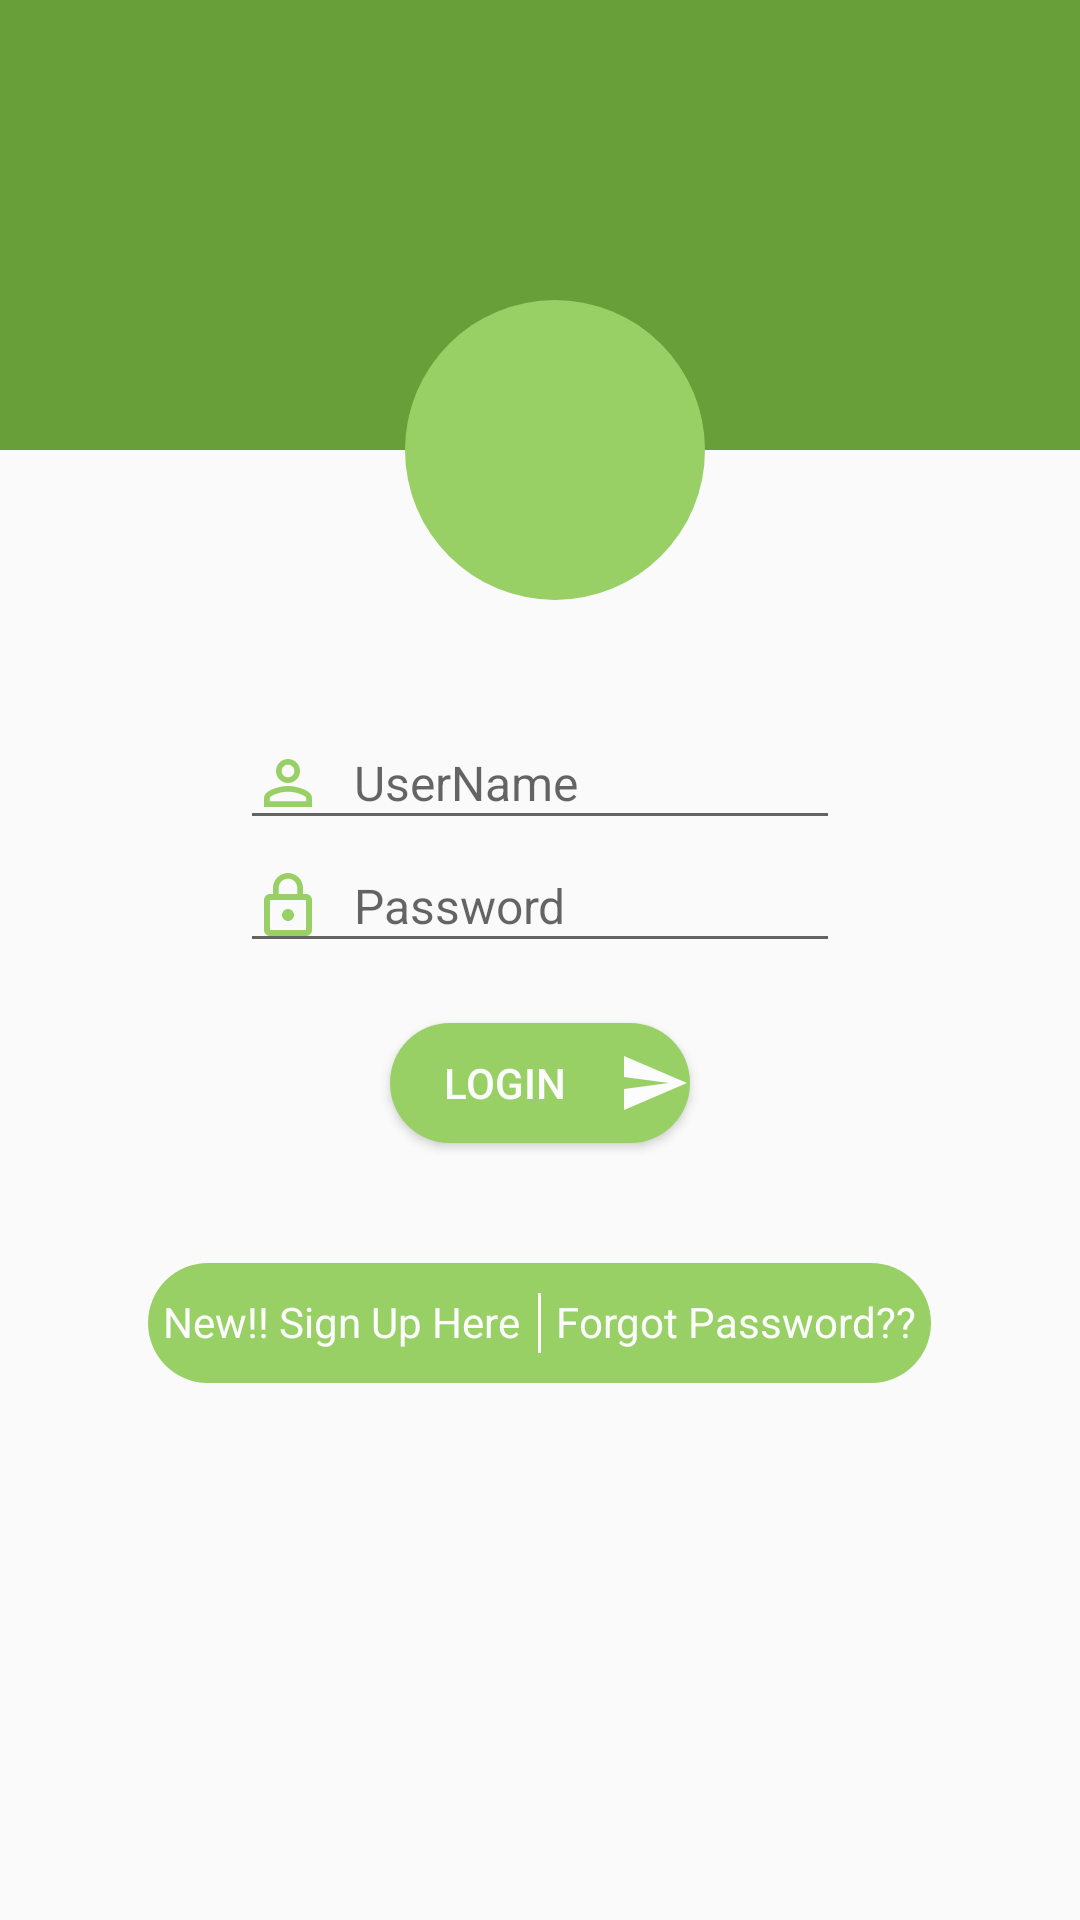

Write the Android layout XML for this screen, with the resource values it uses.
<!-- AndroidManifest.xml: application theme AppTheme -->
<!-- res/layout/activity_main.xml -->
<?xml version="1.0" encoding="utf-8"?>
<RelativeLayout xmlns:android="http://schemas.android.com/apk/res/android"
    xmlns:app="http://schemas.android.com/apk/res-auto"
    xmlns:tools="http://schemas.android.com/tools"
    android:layout_width="match_parent"
    android:layout_height="match_parent"
    android:orientation="vertical"
    android:elevation="0dp"
    tools:context="chetu.felixpat.letsply.MainActivity">

    <LinearLayout
        android:layout_width="match_parent"
        android:layout_height="150dp"
        android:background="@color/primaryColor">

    </LinearLayout>

    <RelativeLayout
        android:layout_width="100dp"
        android:layout_height="100dp"
        android:layout_marginLeft="135dp"
        android:layout_marginTop="100dp"
        >

        <RelativeLayout
            android:layout_width="match_parent"
            android:layout_height="match_parent"
            android:layout_centerInParent="true"
            android:background="@drawable/circle_white"
            android:padding="15dp">

            <ImageView
                android:layout_width="wrap_content"
                android:layout_height="wrap_content"
                android:layout_centerInParent="true"
                android:src="@drawable/icon"
                />

        </RelativeLayout>


    </RelativeLayout>

    <LinearLayout
        android:layout_width="match_parent"
        android:layout_height="300dp"
        android:layout_marginTop="200dp"
        android:orientation="vertical"
        android:gravity="center"
        >

        <EditText
            android:id="@+id/activity_main_userName"
            android:layout_width="200dp"
            android:singleLine="true"
            android:layout_height="wrap_content"
            android:drawableLeft="@drawable/ic_person_outline_black_24dp"
            android:drawablePadding="10dp"
            android:hint="UserName"
            android:textSize="16dp"/>

        <EditText
            android:id="@+id/activity_main_password"
            android:inputType="textPassword"
            android:layout_width="200dp"
            android:singleLine="true"
            android:layout_height="wrap_content"
            android:drawableLeft="@drawable/ic_lock_outline_black_24dp"
            android:drawablePadding="10dp"
            android:hint="Password"
            android:textSize="16dp"/>

        <Button
            android:id="@+id/activity_main_login"
            android:layout_width="100dp"
            android:layout_height="40dp"
            android:text="Login"
            android:layout_marginTop="20dp"
            android:layout_gravity="center_horizontal"
            android:background="@drawable/buttonstyle"
            android:drawableRight="@drawable/ic_send_black_24dp"
            android:textColor="@color/whiteShade"

            />
        <LinearLayout
            android:layout_width="wrap_content"
            android:layout_height="40dp"
            android:layout_marginTop="40dp"
            android:padding="5dp"
            android:orientation="horizontal"
            android:background="@drawable/buttonstyle"
            >

            <LinearLayout
                android:layout_width="wrap_content"
                android:layout_height="match_parent"
                android:orientation="horizontal"
                android:layout_gravity="center_horizontal"
                >

                <TextView
                    android:id="@+id/activity_main_signup"
                    android:layout_width="wrap_content"
                    android:layout_height="20dp"
                    android:layout_gravity="center_vertical"
                    android:text="New!! Sign Up Here"
                    android:textColor="@color/whiteShade"/>

                <View
                    android:layout_width="1dp"
                    android:layout_height="20dp"
                    android:layout_marginLeft="6dp"
                    android:layout_marginTop="5dp"
                    android:background="@color/whiteShade"

                    />

                <TextView
                    android:id="@+id/activity_main_resetPasswored"
                    android:layout_width="wrap_content"
                    android:layout_height="20dp"
                    android:layout_marginLeft="5dp"
                    android:layout_gravity="center_vertical"
                    android:textColor="@color/whiteShade"
                    android:text="Forgot Password??"/>

            </LinearLayout>

        </LinearLayout>




    </LinearLayout>

</RelativeLayout>
<!-- resources referenced by this layout -->
<resources>
  <color name="primaryColor">#689f38</color>
  <color name="whiteShade">#fcfcfc</color>
  <!-- drawable buttonstyle (drawable) -->
  <?xml version="1.0" encoding="utf-8"?>
  <shape xmlns:android="http://schemas.android.com/apk/res/android"
      android:shape="rectangle">
  
      <solid
          android:color="@color/primaryLightColor"></solid>
      <corners
          android:radius="20dp">
  
      </corners>
  </shape>
  <!-- drawable circle_white (drawable) -->
  <?xml version="1.0" encoding="utf-8"?>
  <shape
      xmlns:android="http://schemas.android.com/apk/res/android"
      android:shape="oval">
  
      <solid
          android:color="@color/primaryLightColor"/>
  
      <size
          android:width="60dp"
          android:height="60dp"/>
  </shape>
  <!-- drawable ic_lock_outline_black_24dp (drawable) -->
  <vector xmlns:android="http://schemas.android.com/apk/res/android"
          android:width="24dp"
          android:height="24dp"
          android:viewportWidth="24.0"
          android:viewportHeight="24.0">
      <path
          android:fillColor="#99d066"
          android:pathData="M12,17c1.1,0 2,-0.9 2,-2s-0.9,-2 -2,-2 -2,0.9 -2,2 0.9,2 2,2zM18,8h-1L17,6c0,-2.76 -2.24,-5 -5,-5S7,3.24 7,6v2L6,8c-1.1,0 -2,0.9 -2,2v10c0,1.1 0.9,2 2,2h12c1.1,0 2,-0.9 2,-2L20,10c0,-1.1 -0.9,-2 -2,-2zM8.9,6c0,-1.71 1.39,-3.1 3.1,-3.1s3.1,1.39 3.1,3.1v2L8.9,8L8.9,6zM18,20L6,20L6,10h12v10z"/>
  </vector>
  <!-- drawable ic_person_outline_black_24dp (drawable) -->
  <vector xmlns:android="http://schemas.android.com/apk/res/android"
          android:width="24dp"
          android:height="24dp"
          android:viewportWidth="24.0"
          android:viewportHeight="24.0">
      <path
          android:fillColor="#99d066"
          android:pathData="M12,5.9c1.16,0 2.1,0.94 2.1,2.1s-0.94,2.1 -2.1,2.1S9.9,9.16 9.9,8s0.94,-2.1 2.1,-2.1m0,9c2.97,0 6.1,1.46 6.1,2.1v1.1L5.9,18.1L5.9,17c0,-0.64 3.13,-2.1 6.1,-2.1M12,4C9.79,4 8,5.79 8,8s1.79,4 4,4 4,-1.79 4,-4 -1.79,-4 -4,-4zM12,13c-2.67,0 -8,1.34 -8,4v3h16v-3c0,-2.66 -5.33,-4 -8,-4z"/>
  </vector>
  <!-- drawable ic_send_black_24dp (drawable) -->
  <vector xmlns:android="http://schemas.android.com/apk/res/android"
          android:width="24dp"
          android:height="24dp"
          android:viewportWidth="24.0"
          android:viewportHeight="24.0">
      <path
          android:fillColor="#fcfcfc"
          android:pathData="M2.01,21L23,12 2.01,3 2,10l15,2 -15,2z"/>
  </vector>
  <style name="AppTheme" parent="Theme.AppCompat.Light.DarkActionBar">
          
          <item name="colorPrimary">@color/primaryColor</item>
          <item name="colorPrimaryDark">@color/primaryDarkColor</item>
          <item name="colorAccent">@color/primaryLightColor</item>
  
      </style>
  <color name="primaryLightColor">#99d066</color>
  <color name="primaryDarkColor">#387002</color>
</resources>
